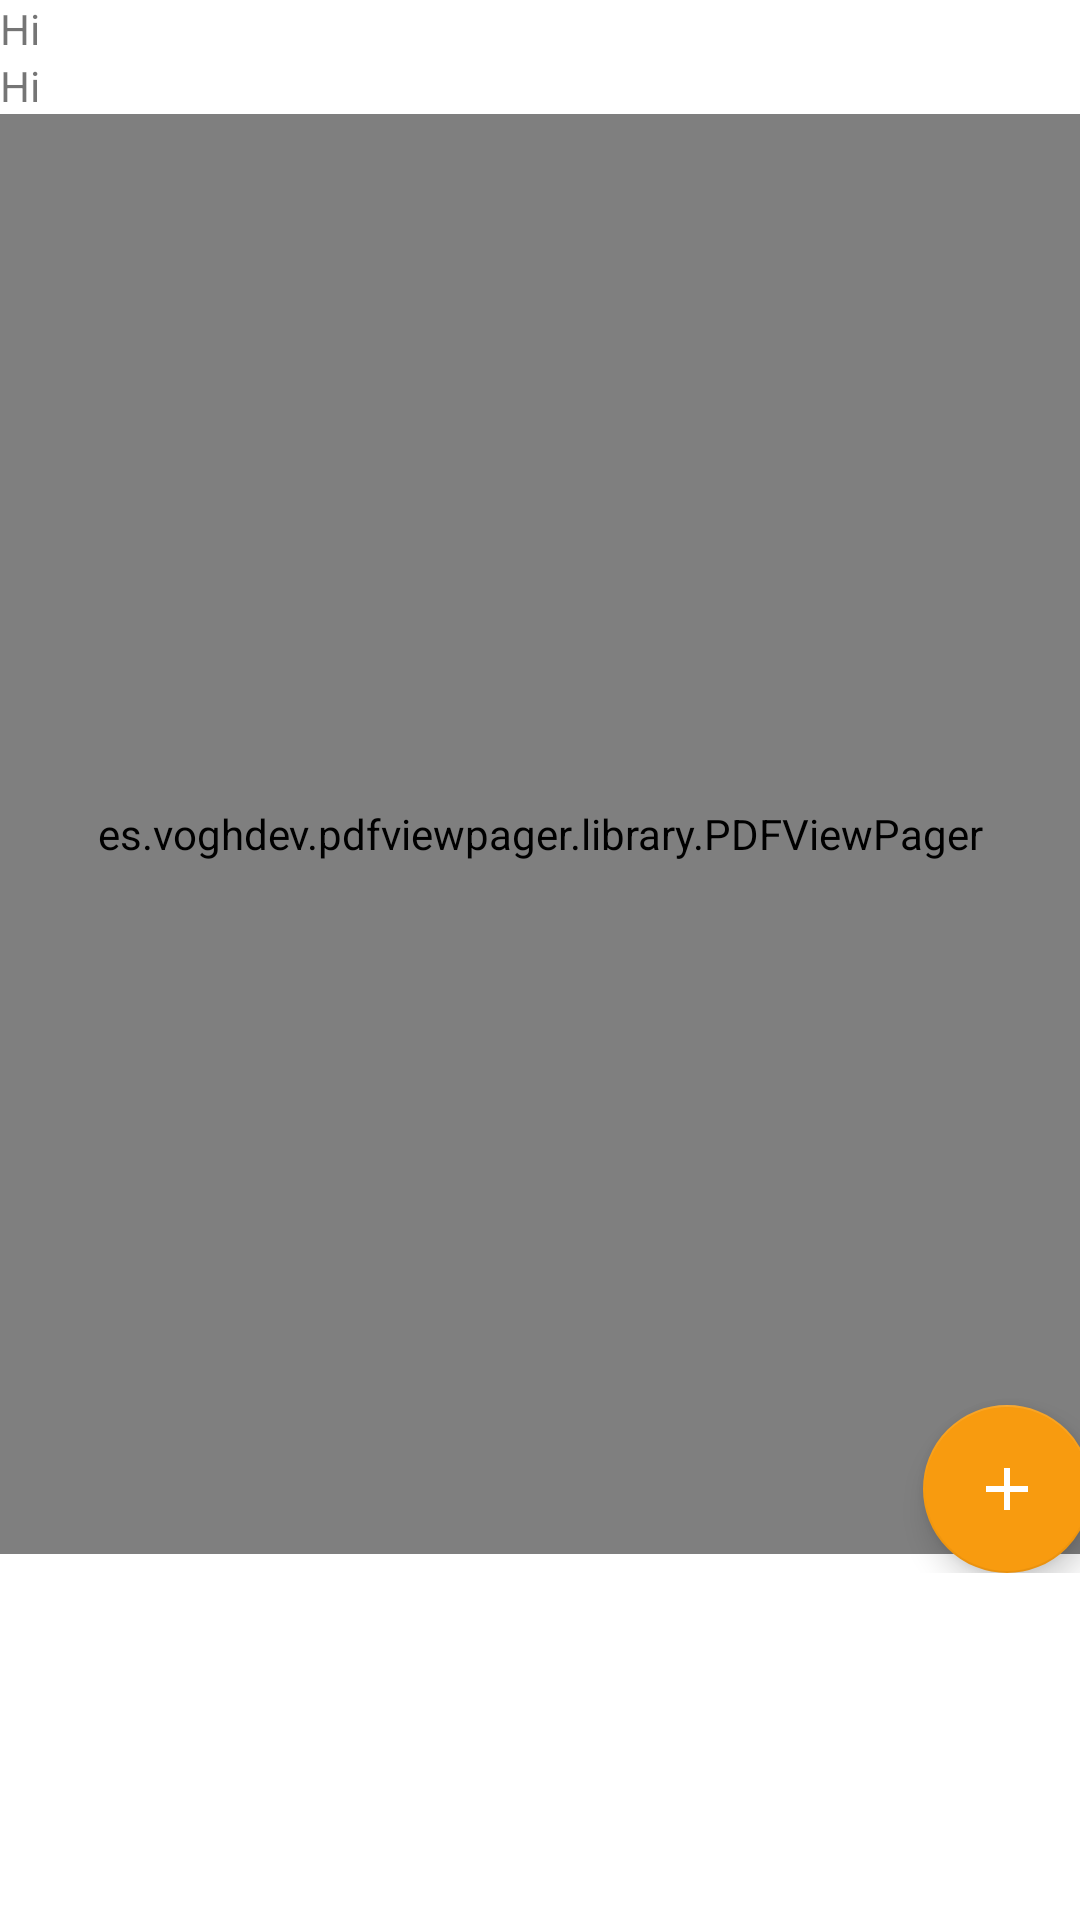

Reconstruct the res/layout file that produces this screen, plus the resources it refers to.
<!-- AndroidManifest.xml: application theme Theme.Waqay -->
<!-- res/layout/pdf_adjust_layout.xml -->
<?xml version="1.0" encoding="utf-8"?>
<ScrollView android:layout_width="match_parent"
    android:layout_height="match_parent"
    xmlns:android="http://schemas.android.com/apk/res/android"
    xmlns:app="http://schemas.android.com/apk/res-auto"
    xmlns:tools="http://schemas.android.com/tools">
    <LinearLayout
        android:orientation="vertical"
        android:layout_width="fill_parent"
        android:layout_height="fill_parent">
        <ProgressBar

            android:id="@+id/progressBar2"
            android:layout_width="150dp"
              android:visibility="gone"
            android:layout_height="150dp"

            android:layout_marginStart="148dp"
            android:layout_marginLeft="148dp"
            android:layout_marginEnd="113dp"
            android:layout_marginTop="250dp"
            android:layout_marginRight="113dp"
            />
        <TextView
            android:id="@+id/textView1"
            android:layout_width="match_parent"
            android:layout_height="wrap_content"
            android:text="Hi"/>

        <TextView
            android:id="@+id/txtFlatIcon"
            android:layout_width="match_parent"
            android:layout_height="wrap_content"
            android:text="Hi"
            android:autoLink="web"/>

        <es.voghdev.pdfviewpager.library.PDFViewPager
            android:id="@+id/pdfViewPager"
            android:layout_width="match_parent"
            android:layout_height="480dp"/>
        <com.google.android.material.floatingactionbutton.FloatingActionButton
            android:id="@+id/fab"
            android:layout_width="wrap_content"
            android:layout_height="wrap_content"
            android:layout_marginTop="-50dp"

            android:layout_gravity="right"
            android:layout_alignParentEnd="true"
            android:layout_marginEnd="-4dp"
            android:clickable="true"
            app:srcCompat="@drawable/plus"
            tools:ignore="VectorDrawableCompat" />
    </LinearLayout>
</ScrollView>
<!-- resources referenced by this layout -->
<resources>
  <!-- drawable plus (drawable) -->
  <vector android:height="24dp" android:tint="#933434"
      android:viewportHeight="24" android:viewportWidth="24"
      android:width="24dp" xmlns:android="http://schemas.android.com/apk/res/android">
      <path android:fillColor="@android:color/white" android:pathData="M19,13h-6v6h-2v-6H5v-2h6V5h2v6h6v2z"/>
  </vector>
  <style name="Theme.Waqay" parent="Theme.MaterialComponents.DayNight.DarkActionBar">
          
          <item name="colorPrimary">@color/purple_500</item>
          <item name="colorPrimaryVariant">@color/purple_700</item>
          <item name="colorOnPrimary">@color/white</item>
          
          <item name="colorSecondary">#f89b0f</item>
          <item name="colorSecondaryVariant">@color/teal_700</item>
          <item name="colorOnSecondary">@color/white</item>
          
          <item name="android:statusBarColor" tools:targetApi="l">?attr/colorPrimaryVariant</item>
          <item name="appBarLayoutStyle">@font/sarpanch</item>
  
  
          <item name="android:editTextColor">@color/white</item>
          <item name="android:textColorHint">@color/white</item>
          <item name="android:actionMenuTextColor">@color/teal_200</item>
  
          
      </style>
  <color name="purple_500">#2eaFe8</color>
  <color name="purple_700">#2eaFe8</color>
  <color name="white">#FFFFFFFF</color>
  <color name="teal_700">#2eaFe8</color>
  <color name="teal_200">#2eaFe8</color>
</resources>
